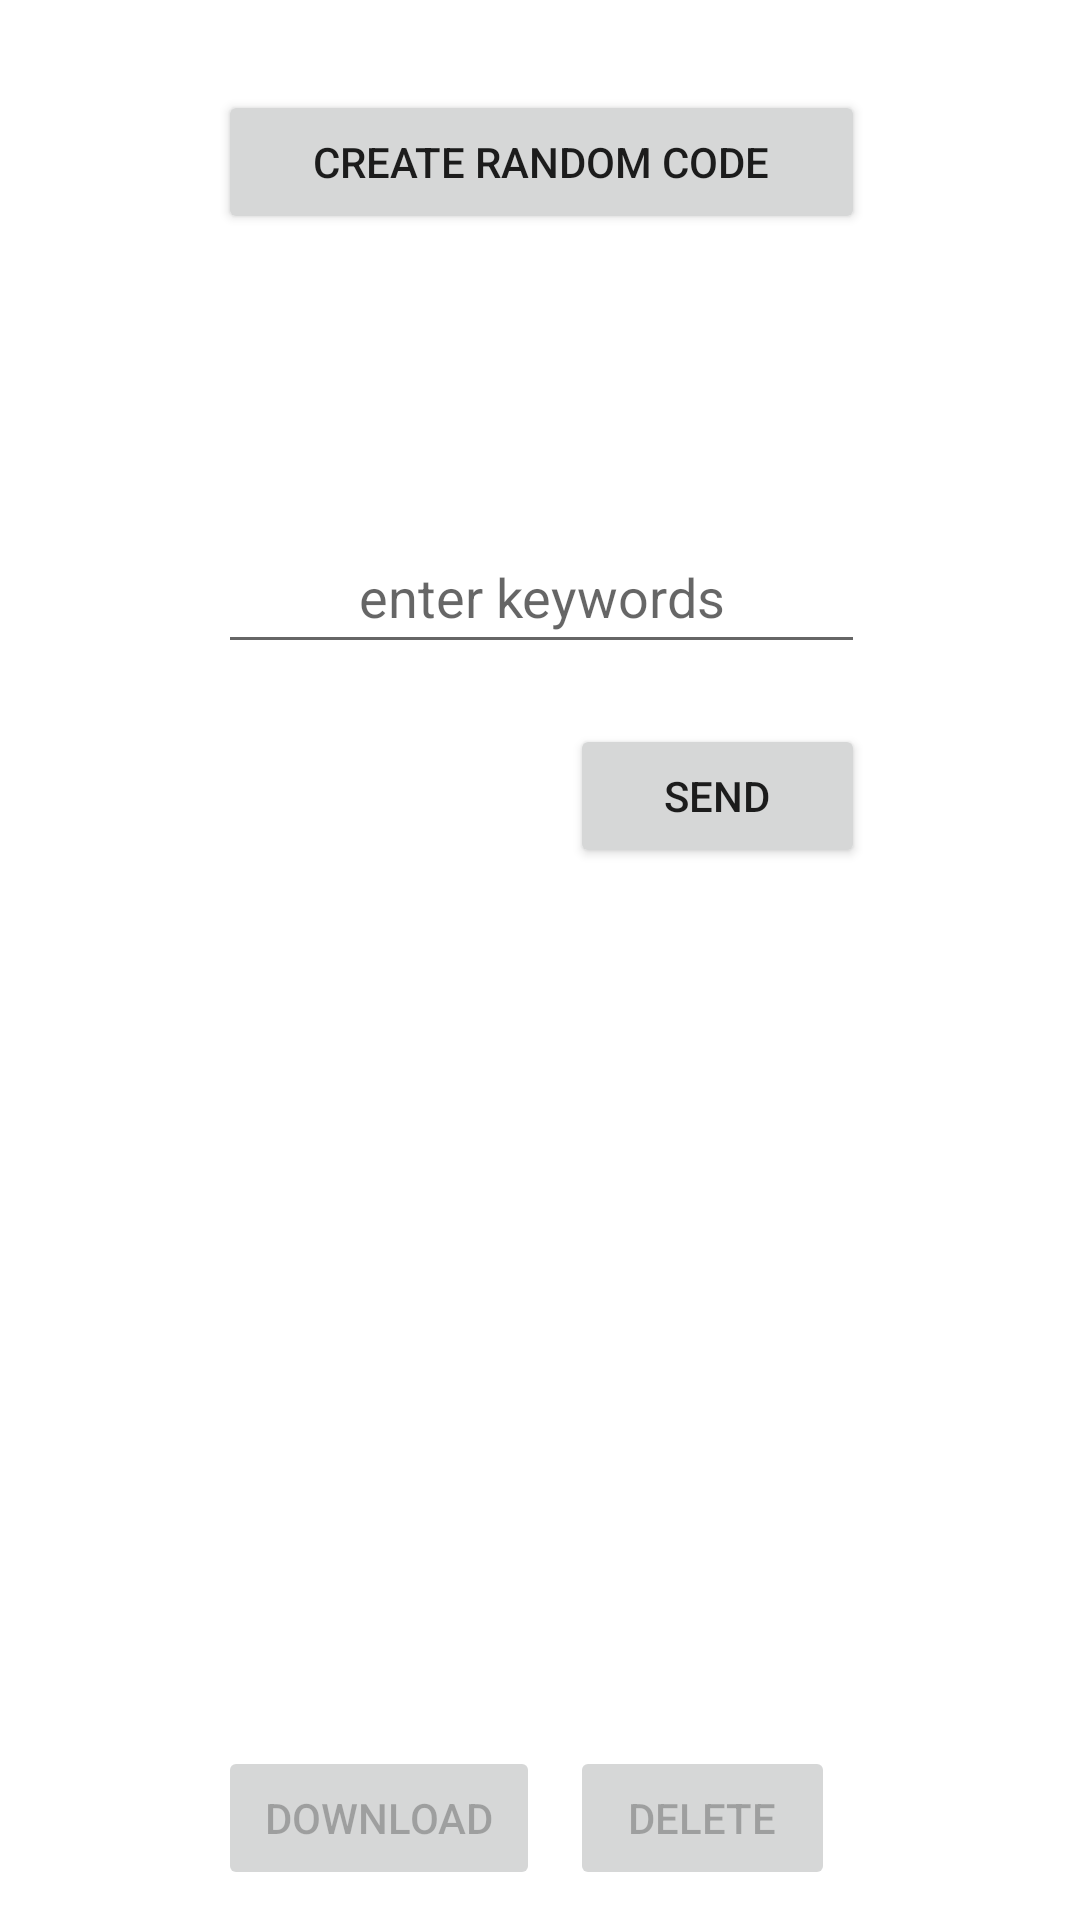

Produce the Android XML layout that renders to this screen, including the resource entries it uses.
<!-- AndroidManifest.xml: application theme Theme.Project -->
<!-- res/layout/activity_web_socket.xml -->
<?xml version="1.0" encoding="utf-8"?>
<androidx.constraintlayout.widget.ConstraintLayout xmlns:android="http://schemas.android.com/apk/res/android"
    xmlns:app="http://schemas.android.com/apk/res-auto"
    xmlns:tools="http://schemas.android.com/tools"
    android:id="@+id/root_layout"
    android:layout_width="match_parent"
    android:layout_height="match_parent"
    tools:context=".webSocket">

    <Button
        android:id="@+id/create_random_value"
        android:layout_width="0dp"
        android:layout_height="wrap_content"
        android:layout_marginTop="30dp"
        android:text="Create random code"
        android:textSize="14sp"
        app:layout_constraintEnd_toStartOf="@+id/guideline4"
        app:layout_constraintHorizontal_bias="0.71"
        app:layout_constraintStart_toStartOf="@+id/guideline3"
        app:layout_constraintTop_toTopOf="parent" />

    <EditText
        android:id="@+id/enter_keywords"
        android:layout_width="0dp"
        android:layout_height="wrap_content"
        android:layout_marginTop="40dp"
        android:ems="10"
        android:gravity="center_horizontal|center_vertical"
        android:hint="enter keywords"
        android:inputType="textPersonName"
        android:minHeight="48dp"
        app:layout_constraintEnd_toStartOf="@+id/guideline4"
        app:layout_constraintHorizontal_bias="0.0"
        app:layout_constraintStart_toStartOf="@+id/guideline3"
        app:layout_constraintTop_toBottomOf="@+id/random_output" />

    <Button
        android:id="@+id/post_keywords"
        android:layout_width="0dp"
        android:layout_height="wrap_content"
        android:layout_marginStart="10dp"
        android:layout_marginTop="20dp"
        android:text="send"
        app:layout_constraintEnd_toStartOf="@+id/guideline4"
        app:layout_constraintStart_toStartOf="@+id/guideline"
        app:layout_constraintTop_toBottomOf="@+id/enter_keywords" />

    <androidx.constraintlayout.widget.Guideline
        android:id="@+id/guideline3"
        android:layout_width="wrap_content"
        android:layout_height="wrap_content"
        android:orientation="vertical"
        app:layout_constraintGuide_percent="0.20194647" />

    <androidx.constraintlayout.widget.Guideline
        android:id="@+id/guideline"
        android:layout_width="wrap_content"
        android:layout_height="wrap_content"
        android:orientation="vertical"
        app:layout_constraintGuide_percent="0.5" />

    <androidx.constraintlayout.widget.Guideline
        android:id="@+id/guideline4"
        android:layout_width="wrap_content"
        android:layout_height="wrap_content"
        android:orientation="vertical"
        app:layout_constraintGuide_percent="0.8004866" />

    <Button
        android:id="@+id/select"
        android:layout_width="0dp"
        android:layout_height="wrap_content"
        android:layout_marginEnd="10dp"
        android:text="select"
        android:visibility="invisible"
        app:layout_constraintEnd_toStartOf="@+id/guideline"
        app:layout_constraintStart_toStartOf="@+id/guideline3"
        app:layout_constraintTop_toTopOf="@+id/post_keywords" />

    <Button
        android:id="@+id/download"
        android:layout_width="0dp"
        android:layout_height="wrap_content"
        android:enabled="false"
        android:text="download"
        app:layout_constraintEnd_toStartOf="@+id/guideline"
        app:layout_constraintStart_toStartOf="@+id/guideline3"
        app:layout_constraintTop_toTopOf="@+id/delete" />

    <Button
        android:id="@+id/delete"
        android:layout_width="0dp"
        android:layout_height="wrap_content"
        android:layout_marginStart="10dp"
        android:layout_marginEnd="10dp"
        android:layout_marginBottom="10dp"
        android:enabled="false"
        android:text="delete"
        app:layout_constraintBottom_toBottomOf="parent"
        app:layout_constraintEnd_toStartOf="@+id/guideline4"
        app:layout_constraintHorizontal_bias="1.0"
        app:layout_constraintStart_toStartOf="@+id/guideline" />

    <androidx.recyclerview.widget.RecyclerView
        android:id="@+id/image_gallery"
        android:layout_width="0dp"
        android:layout_height="0dp"
        android:layout_marginTop="10dp"
        android:layout_marginBottom="10dp"
        app:layout_constraintBottom_toTopOf="@+id/delete"
        app:layout_constraintEnd_toStartOf="@+id/guideline4"
        app:layout_constraintHorizontal_bias="1.0"
        app:layout_constraintStart_toStartOf="@+id/guideline3"
        app:layout_constraintTop_toBottomOf="@+id/post_keywords"
        app:layout_constraintVertical_bias="1.0" />

    <TextView
        android:id="@+id/random_output"
        android:layout_width="0dp"
        android:layout_height="wrap_content"
        android:layout_marginTop="10dp"
        android:gravity="center"
        android:textSize="34sp"
        android:textStyle="bold"
        app:layout_constraintEnd_toStartOf="@+id/guideline4"
        app:layout_constraintStart_toStartOf="@+id/guideline3"
        app:layout_constraintTop_toBottomOf="@+id/create_random_value" />

    <Button
        android:id="@+id/decryption_button"
        android:layout_width="0dp"
        android:layout_height="wrap_content"
        android:layout_marginTop="30dp"
        android:text="Decryption"
        android:visibility="invisible"
        app:layout_constraintEnd_toStartOf="@+id/guideline4"
        app:layout_constraintHorizontal_bias="1.0"
        app:layout_constraintStart_toStartOf="@+id/guideline3"
        app:layout_constraintTop_toTopOf="parent" />

</androidx.constraintlayout.widget.ConstraintLayout>
<!-- resources referenced by this layout -->
<resources>
  <style name="Theme.Project" parent="Theme.MaterialComponents.DayNight.DarkActionBar">
          
          <item name="colorPrimary">#1E4960</item>
          <item name="colorPrimaryVariant">#000000</item>
          <item name="colorOnPrimary">@color/white</item>
          
          <item name="colorSecondary">@color/teal_200</item>
          <item name="colorSecondaryVariant">@color/teal_700</item>
          <item name="colorOnSecondary">@color/black</item>
          
          <item name="android:statusBarColor">?attr/colorPrimaryVariant</item>
          
      </style>
  <!-- not gathered from this repository: default colours our renderer supplied (Android Studio template values) -->
  <color name="teal_200">#FF03DAC5</color>
  <color name="teal_700">#FF018786</color>
  <color name="black">#FF000000</color>
  <color name="white">#FFFFFFFF</color>
</resources>
